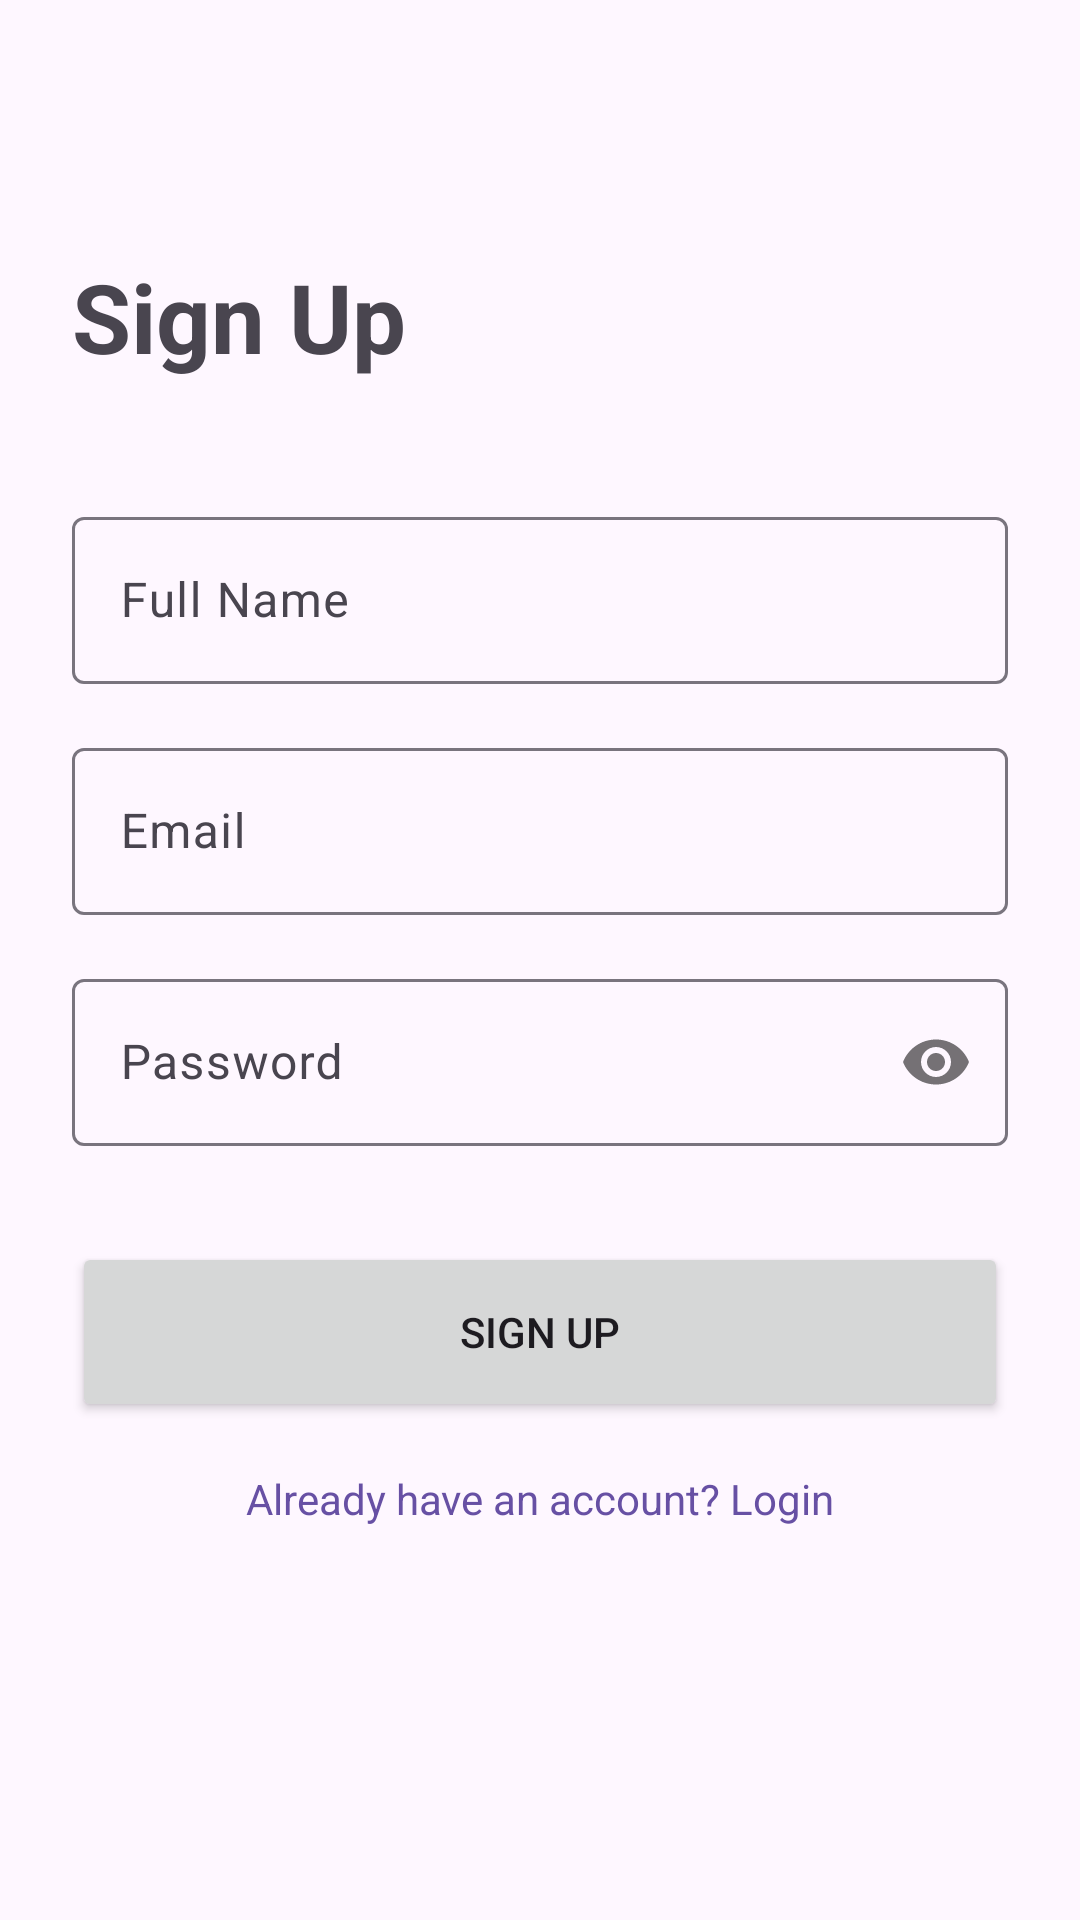

Write the Android layout XML for this screen, with the resource values it uses.
<!-- AndroidManifest.xml: application theme Theme.MidtermProject2 -->
<!-- res/layout/activity_register.xml -->
<?xml version="1.0" encoding="utf-8"?>
<androidx.constraintlayout.widget.ConstraintLayout xmlns:android="http://schemas.android.com/apk/res/android"
    xmlns:app="http://schemas.android.com/apk/res-auto"
    android:layout_width="match_parent"
    android:layout_height="match_parent"
    android:padding="24dp">

    <TextView
        android:id="@+id/textViewRegister"
        android:layout_width="wrap_content"
        android:layout_height="wrap_content"
        android:text="Sign Up"
        android:textSize="32sp"
        android:textStyle="bold"
        app:layout_constraintTop_toTopOf="parent"
        app:layout_constraintStart_toStartOf="parent"
        android:layout_marginTop="60dp" />

    <com.google.android.material.textfield.TextInputLayout
        android:id="@+id/tilName"
        android:layout_width="0dp"
        android:layout_height="wrap_content"
        android:layout_marginTop="40dp"
        app:layout_constraintTop_toBottomOf="@id/textViewRegister"
        app:layout_constraintStart_toStartOf="parent"
        app:layout_constraintEnd_toEndOf="parent">

        <com.google.android.material.textfield.TextInputEditText
            android:id="@+id/etName"
            android:layout_width="match_parent"
            android:layout_height="wrap_content"
            android:hint="Full Name"
            android:inputType="textPersonName" />
    </com.google.android.material.textfield.TextInputLayout>

    <com.google.android.material.textfield.TextInputLayout
        android:id="@+id/tilEmail"
        android:layout_width="0dp"
        android:layout_height="wrap_content"
        android:layout_marginTop="16dp"
        app:layout_constraintTop_toBottomOf="@id/tilName"
        app:layout_constraintStart_toStartOf="parent"
        app:layout_constraintEnd_toEndOf="parent">

        <com.google.android.material.textfield.TextInputEditText
            android:id="@+id/etEmail"
            android:layout_width="match_parent"
            android:layout_height="wrap_content"
            android:hint="Email"
            android:inputType="textEmailAddress" />
    </com.google.android.material.textfield.TextInputLayout>

    <com.google.android.material.textfield.TextInputLayout
        android:id="@+id/tilPassword"
        android:layout_width="0dp"
        android:layout_height="wrap_content"
        android:layout_marginTop="16dp"
        app:layout_constraintTop_toBottomOf="@id/tilEmail"
        app:layout_constraintStart_toStartOf="parent"
        app:layout_constraintEnd_toEndOf="parent"
        app:passwordToggleEnabled="true">

        <com.google.android.material.textfield.TextInputEditText
            android:id="@+id/etPassword"
            android:layout_width="match_parent"
            android:layout_height="wrap_content"
            android:hint="Password"
            android:inputType="textPassword" />
    </com.google.android.material.textfield.TextInputLayout>

    <Button
        android:id="@+id/btnRegister"
        android:layout_width="0dp"
        android:layout_height="60dp"
        android:layout_marginTop="32dp"
        android:text="Sign Up"
        app:layout_constraintTop_toBottomOf="@id/tilPassword"
        app:layout_constraintStart_toStartOf="parent"
        app:layout_constraintEnd_toEndOf="parent" />

    <TextView
        android:id="@+id/tvGoToLogin"
        android:layout_width="wrap_content"
        android:layout_height="wrap_content"
        android:layout_marginTop="16dp"
        android:text="Already have an account? Login"
        android:textColor="?attr/colorPrimary"
        app:layout_constraintTop_toBottomOf="@id/btnRegister"
        app:layout_constraintStart_toStartOf="parent"
        app:layout_constraintEnd_toEndOf="parent" />

    <ProgressBar
        android:id="@+id/progressBar"
        android:layout_width="wrap_content"
        android:layout_height="wrap_content"
        android:visibility="gone"
        app:layout_constraintTop_toTopOf="parent"
        app:layout_constraintBottom_toBottomOf="parent"
        app:layout_constraintStart_toStartOf="parent"
        app:layout_constraintEnd_toEndOf="parent" />

</androidx.constraintlayout.widget.ConstraintLayout>
<!-- resources referenced by this layout -->
<resources>
  <style name="Theme.MidtermProject2" parent="Base.Theme.MidtermProject2" />
  <style name="Base.Theme.MidtermProject2" parent="Theme.Material3.DayNight.NoActionBar">
          
          
      </style>
</resources>
